Photos from the image-classification dataset "LAMIACEAE-DATASET" in the GitHub repository jow9wachirawit/LamiaceaeClassify. Its 3 classes are: hairy basil, sweet basil, thai basil.

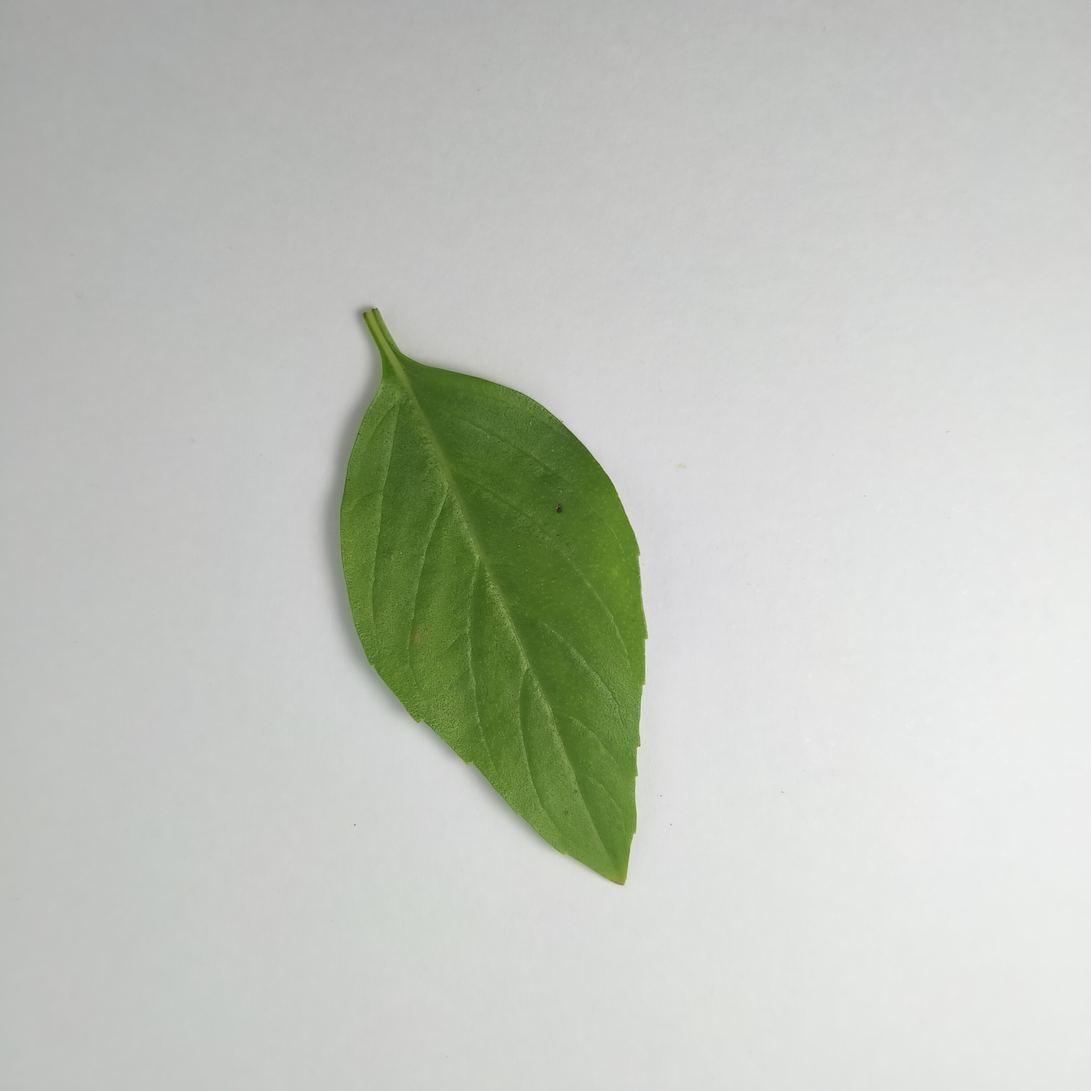
Label: thai basil

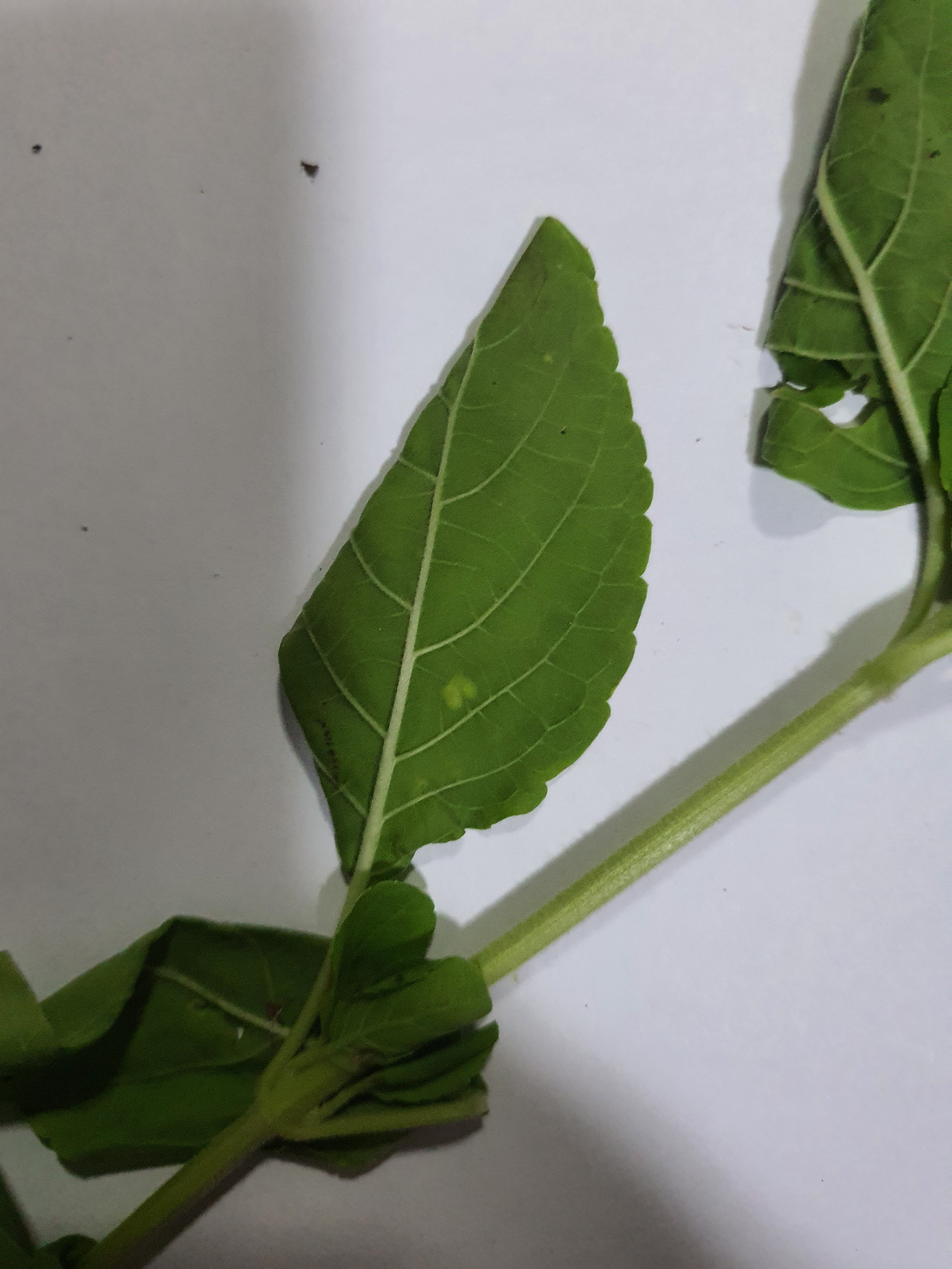
Label: sweet basil

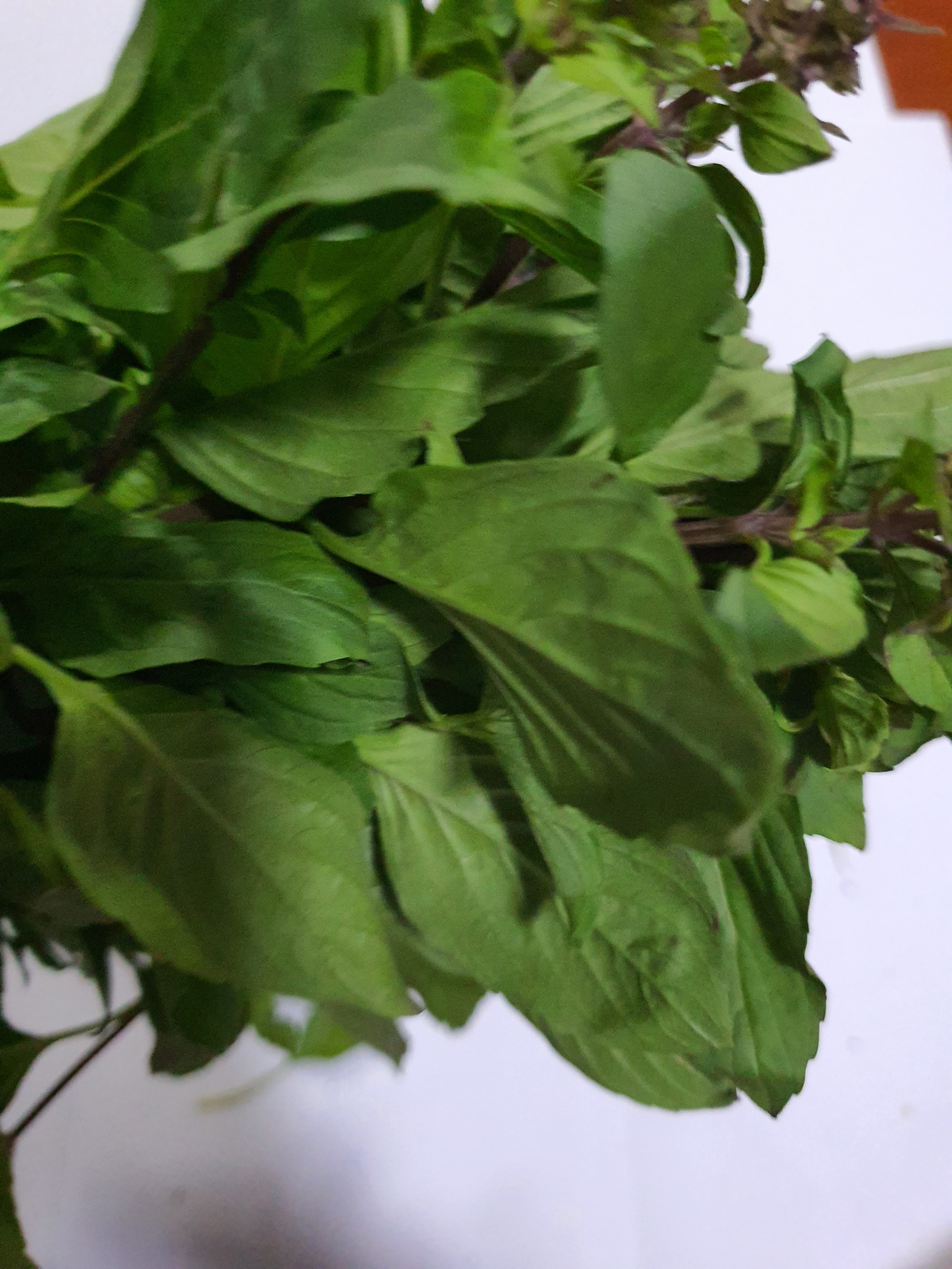
Label: thai basil

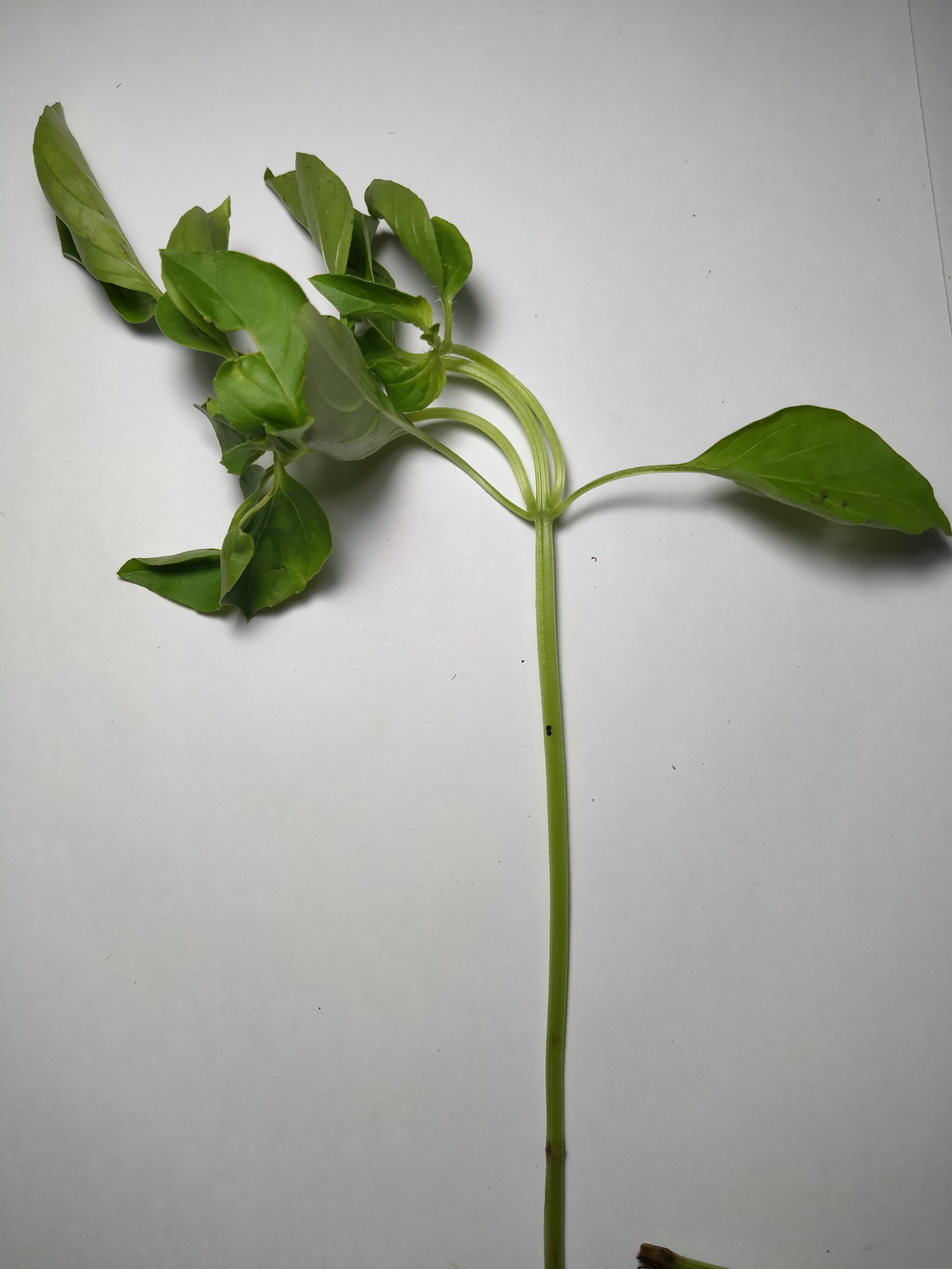
Label: hairy basil

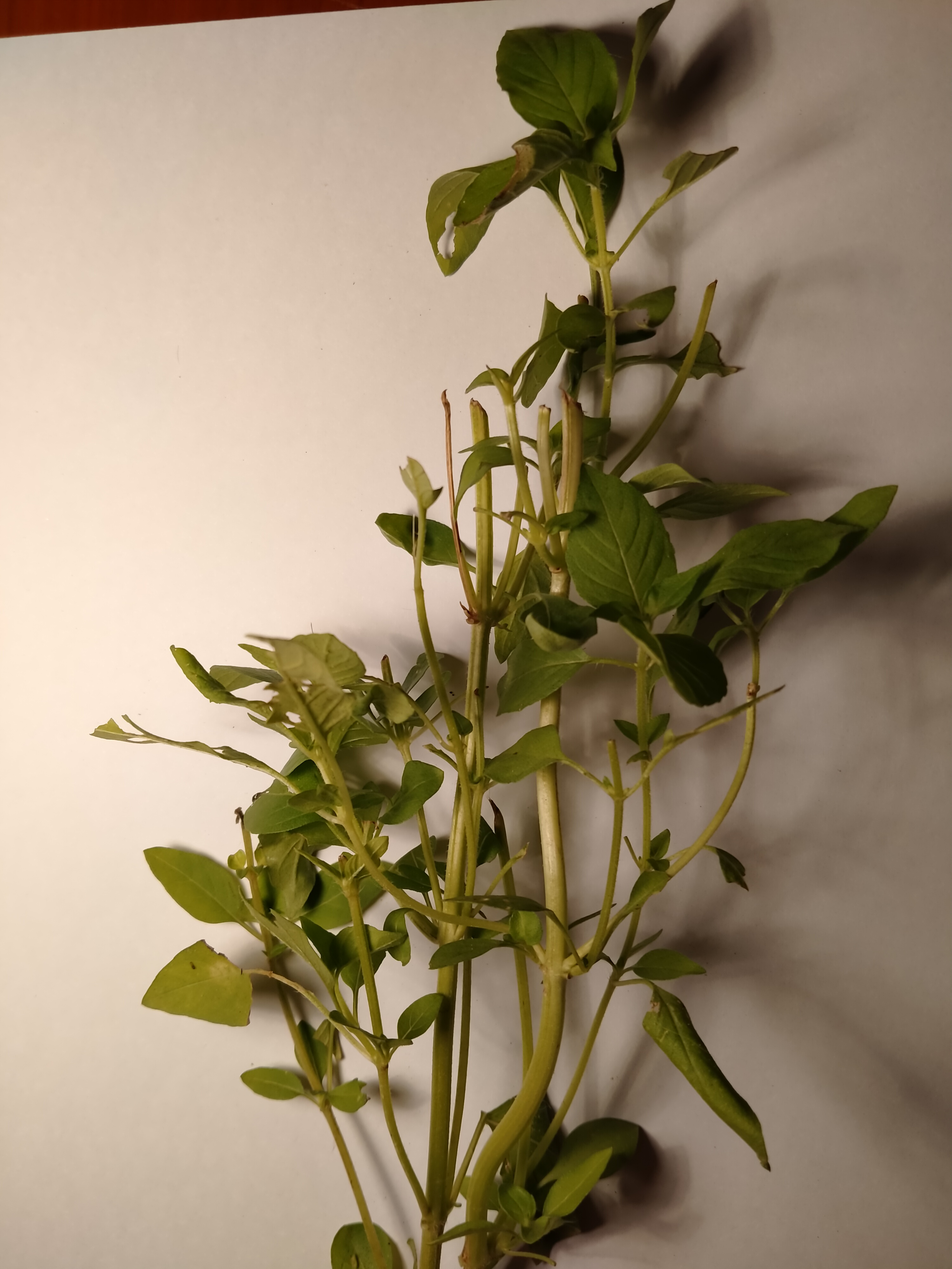
Label: hairy basil

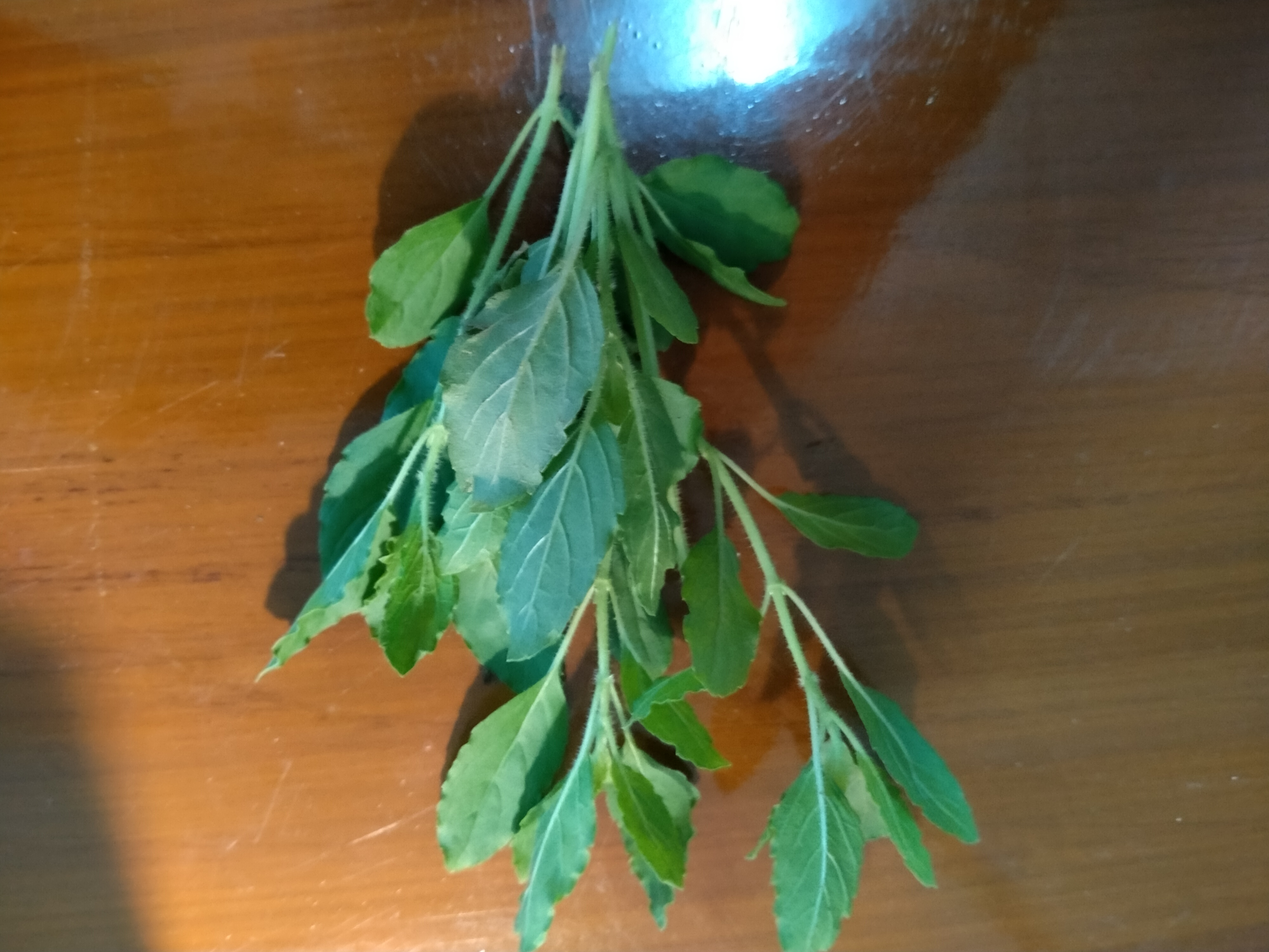
Label: sweet basil
